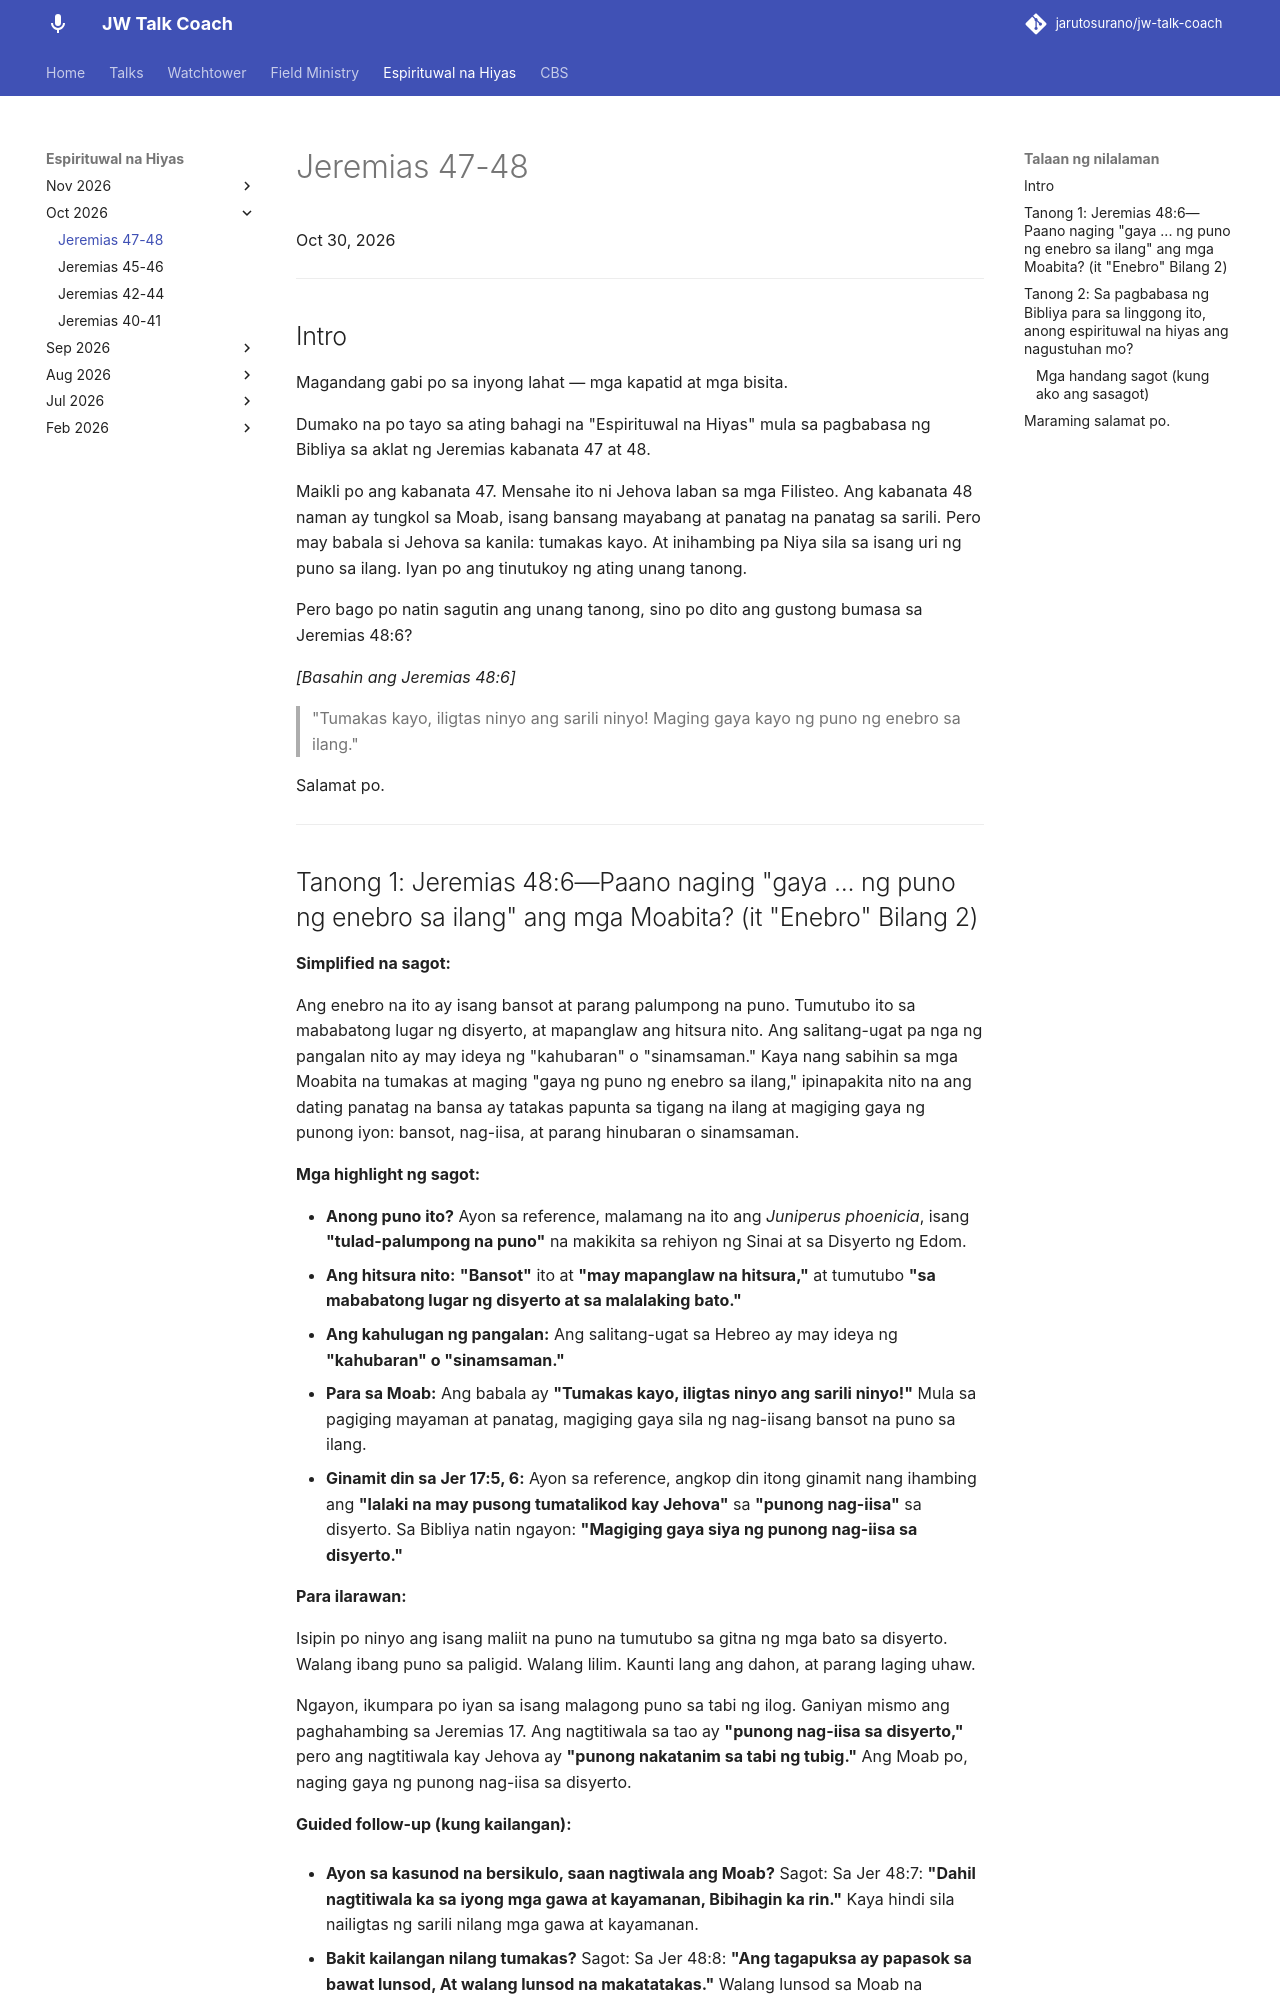

repository: jarutosurano/jw-talk-coach · page: espirituwal-na-hiyas/1030-jeremias-47-48/index.html · generator: mkdocs

---
title: Espirituwal na Hiyas — Jeremias 47-48
---

Oct 30, 2026

---

## Intro

Magandang gabi po sa inyong lahat — mga kapatid at mga bisita.

Dumako na po tayo sa ating bahagi na "Espirituwal na Hiyas" mula sa pagbabasa ng Bibliya sa aklat ng Jeremias kabanata 47 at 48.

Maikli po ang kabanata 47. Mensahe ito ni Jehova laban sa mga Filisteo. Ang kabanata 48 naman ay tungkol sa Moab, isang bansang mayabang at panatag na panatag sa sarili. Pero may babala si Jehova sa kanila: tumakas kayo. At inihambing pa Niya sila sa isang uri ng puno sa ilang. Iyan po ang tinutukoy ng ating unang tanong.

Pero bago po natin sagutin ang unang tanong, sino po dito ang gustong bumasa sa Jeremias 48:6?

*[Basahin ang Jeremias 48:6]*

> "Tumakas kayo, iligtas ninyo ang sarili ninyo! Maging gaya kayo ng puno ng enebro sa ilang."

Salamat po.

---
